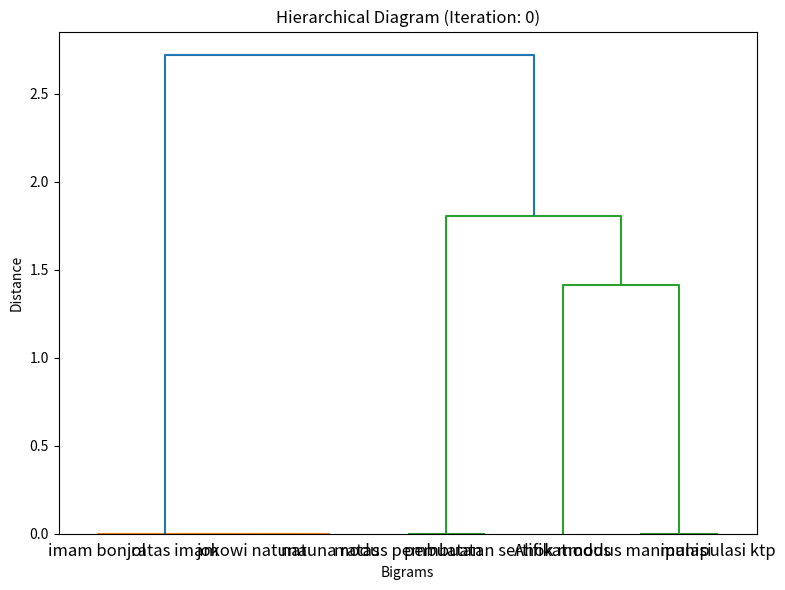

Write the Python code that produced this figure. (Note: this script raises an exception after producing the figure.)
import numpy as np
import matplotlib.pyplot as plt
from scipy.cluster.hierarchy import dendrogram, linkage, fcluster
import os

# Define the dataset
dataset = [
    "Ahok modus manipulasi ktp",
    "Ahok modus pembuatan sertifikat",
    "jokowi natuna ratas imam bonjol"
]

# Define the bigrams
bigrams = [
    ('Ahok', 'modus'),
    ('modus', 'manipulasi'),
    ('manipulasi', 'ktp'),
    ('modus', 'pembuatan'),
    ('pembuatan', 'sertifikat'),
    ('jokowi', 'natuna'),
    ('natuna', 'ratas'),
    ('ratas', 'imam'),
    ('imam', 'bonjol')
]

# Create the tweet-bigram matrix
n_tweets = len(dataset)
n_bigrams = len(bigrams)
tweet_bigram_matrix = np.zeros((n_tweets, n_bigrams), dtype=int)

# Populate the tweet-bigram matrix
for i, tweet in enumerate(dataset):
    for j, bigram in enumerate(bigrams):
        if all(word in tweet for word in bigram):
            tweet_bigram_matrix[i, j] = 1

# Print the tweet-bigram matrix
print("+----------------------+-----------+-----------+-----------+")
print("| Bi-gram              |   Tweet 1 |   Tweet 2 |   Tweet 3 |")
print("+======================+===========+===========+===========+")
for j, bigram in enumerate(bigrams):
    print(f"| {' '.join(bigram):20s} |", end=" ")
    for i in range(n_tweets):
        print(f"    {tweet_bigram_matrix[i, j]:2d}    |", end=" ")
    print()
print("+----------------------+-----------+-----------+-----------+")

# Compute the group average linkage distances
dist_matrix = np.zeros((n_bigrams, n_bigrams))
for i in range(n_bigrams):
    for j in range(i + 1, n_bigrams):
        a = ((tweet_bigram_matrix[:, i] > 0) & (tweet_bigram_matrix[:, j] > 0)).sum()
        b = (tweet_bigram_matrix[:, i] > 0).sum()
        c = (tweet_bigram_matrix[:, j] > 0).sum()
        dist = 1 - a / min(b, c)
        dist_matrix[i, j] = dist
        dist_matrix[j, i] = dist

# Print the distance matrix
print("\nDistance Matrix:")
for i in range(n_bigrams):
    print("+----------------------+ ", end="")
print()
for i in range(n_bigrams):
    print(f"| {bigrams[i][0]:<10s} {bigrams[i][1]:<10s} | ", end="")
print()
for i in range(n_bigrams):
    print("+----------------------+ ", end="")
print()
for i in range(n_bigrams):
    for j in range(n_bigrams):
        print(f"| {dist_matrix[i, j]:8.3f} ", end="")
    print("|")
for i in range(n_bigrams):
    print("+----------------------+ ", end="")
print()

# Specify the folder path to save the dendrogram figures
output_folder = "C:/Users/<user>/Documents/Kuliah/Semester 6/KKP/Trending Topic/dendogram fig"

# Compute the linkage matrix
Z = linkage(dist_matrix, method='average')

# Plot the initial dendrogram
fig, ax = plt.subplots(figsize=(8, 6))
dendrogram(Z, labels=[f"{bigram[0]} {bigram[1]}" for bigram in bigrams], ax=ax)
plt.title("Hierarchical Diagram (Iteration: 0)")
plt.xlabel("Bigrams")
plt.ylabel("Distance")
plt.tight_layout()

# Save the initial dendrogram figure
output_file = os.path.join(output_folder, "dendrogram_0.png")
plt.savefig(output_file)
plt.close()

# Perform hierarchical clustering
clusters = []
for i in range(1, n_bigrams):
    cluster = {"bigram": bigrams[i], "distance": dist_matrix[i, 0], "size": 1}
    clusters.append(cluster)

    # Update the distance matrix with group average linkage formula
    for j in range(1, i):
        a = ((tweet_bigram_matrix[:, i] > 0) & (tweet_bigram_matrix[:, j] > 0)).sum()
        b = (tweet_bigram_matrix[:, i] > 0).sum()
        c = (tweet_bigram_matrix[:, j] > 0).sum()
        dist = 1 - a / min(b, c)
        dist_matrix[i, j] = dist
        dist_matrix[j, i] = dist

    # Compute the linkage matrix for the current iteration
    Z = linkage(dist_matrix[:i+1, :i+1], method='average')

    # Plot the dendrogram for the current iteration
    fig, ax = plt.subplots(figsize=(8, 6))
    dendrogram(Z, labels=[f"{bigram[0]} {bigram[1]}" for bigram in bigrams[:i+1]], ax=ax)
    plt.title(f"Hierarchical Diagram (Iteration: {i})")
    plt.xlabel("Bigrams")
    plt.ylabel("Distance")
    plt.tight_layout()

    # Save the dendrogram figure for the current iteration
    output_file = os.path.join(output_folder, f"dendrogram_{i}.png")
    plt.savefig(output_file)
    plt.close()

# Determine the clustering labels
threshold = 0.5  # Adjust this threshold to control the cluster size
labels = fcluster(Z, threshold, criterion='distance')

# Print the clustering results
clusters = {}
for i, bigram in enumerate(bigrams):
    cluster_label = labels[i]
    if cluster_label not in clusters:
        clusters[cluster_label] = []
    clusters[cluster_label].append(bigram)

print("Bigrams in Each Cluster:")
for cluster_label, bigrams in clusters.items():
    print(f"Cluster {cluster_label}:")
    for bigram in bigrams:
        print(bigram)
    print()
